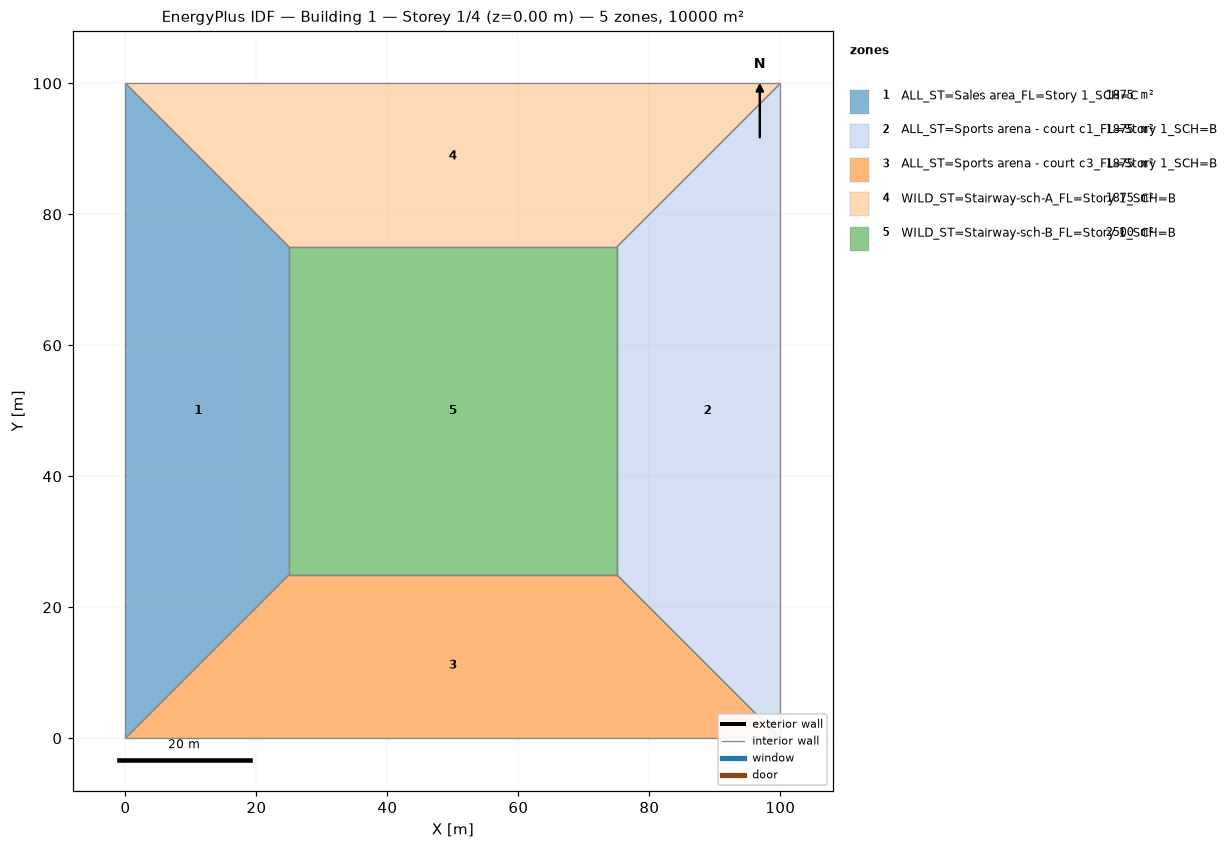
=== STOREY PLAN SPEC (per zone: floor XY polygon, exterior-wall plan segments, windows/doors) ===
zone 1: ALL_ST=Sales area_FL=Story 1_SCH=C  (1875.0 m²)
  floor: (0.00, 0.00) (0.00, 100.00) (25.00, 75.00) (25.00, 25.00)
  interior walls: 4
zone 2: ALL_ST=Sports arena - court c1_FL=Story 1_SCH=B  (1875.0 m²)
  floor: (100.00, 100.00) (100.00, 0.00) (75.00, 25.00) (75.00, 75.00)
  interior walls: 4
zone 3: ALL_ST=Sports arena - court c3_FL=Story 1_SCH=B  (1875.0 m²)
  floor: (100.00, 0.00) (0.00, 0.00) (25.00, 25.00) (75.00, 25.00)
  interior walls: 4
zone 4: WILD_ST=Stairway-sch-A_FL=Story 1_SCH=B  (1875.0 m²)
  floor: (0.00, 100.00) (100.00, 100.00) (75.00, 75.00) (25.00, 75.00)
  interior walls: 4
zone 5: WILD_ST=Stairway-sch-B_FL=Story 1_SCH=B  (2500.0 m²)
  floor: (25.00, 25.00) (25.00, 75.00) (75.00, 75.00) (75.00, 25.00)
  interior walls: 4

=== DERIVED (storey summary) ===
Building: Building 1
Storey: 1 of 4  (floor level z = 0.00 m)
Storey gross floor area: 10000.0 m²
Zones on this storey: 5
  - ALL_ST=Sales area_FL=Story 1_SCH=C: floor 1875.0 m²
  - ALL_ST=Sports arena - court c1_FL=Story 1_SCH=B: floor 1875.0 m²
  - ALL_ST=Sports arena - court c3_FL=Story 1_SCH=B: floor 1875.0 m²
  - WILD_ST=Stairway-sch-A_FL=Story 1_SCH=B: floor 1875.0 m²
  - WILD_ST=Stairway-sch-B_FL=Story 1_SCH=B: floor 2500.0 m²
Zone adjacency (shared interzone walls):
  - ALL_ST=Sales area_FL=Story 1_SCH=C ↔ ALL_ST=Sports arena - court c3_FL=Story 1_SCH=B
  - ALL_ST=Sales area_FL=Story 1_SCH=C ↔ WILD_ST=Stairway-sch-A_FL=Story 1_SCH=B
  - ALL_ST=Sales area_FL=Story 1_SCH=C ↔ WILD_ST=Stairway-sch-B_FL=Story 1_SCH=B
  - ALL_ST=Sports arena - court c1_FL=Story 1_SCH=B ↔ ALL_ST=Sports arena - court c3_FL=Story 1_SCH=B
  - ALL_ST=Sports arena - court c1_FL=Story 1_SCH=B ↔ WILD_ST=Stairway-sch-A_FL=Story 1_SCH=B
  - ALL_ST=Sports arena - court c1_FL=Story 1_SCH=B ↔ WILD_ST=Stairway-sch-B_FL=Story 1_SCH=B
  - ALL_ST=Sports arena - court c3_FL=Story 1_SCH=B ↔ WILD_ST=Stairway-sch-B_FL=Story 1_SCH=B
  - WILD_ST=Stairway-sch-A_FL=Story 1_SCH=B ↔ WILD_ST=Stairway-sch-B_FL=Story 1_SCH=B